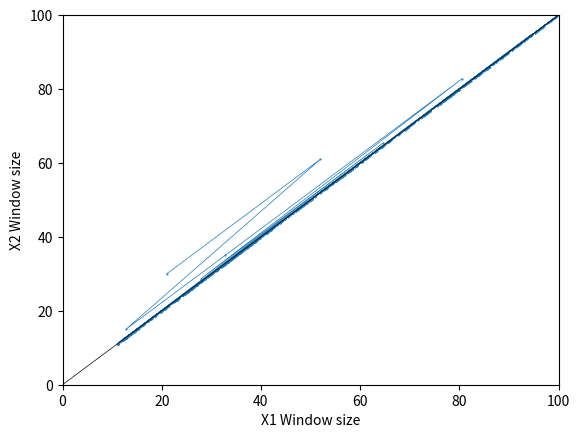

Write the Python code that produced this figure.
import numpy as np
import matplotlib.pyplot as plt

ITERATION = 1000
CAPACITY = 100

ALPHA = 1

x1Values = np.zeros(ITERATION)
x2Values = np.zeros(ITERATION)

x1 = 1
x2 = 10

def getIncrement(w):
  if (w <= 20):
    return 20
  elif (w > 120):
    return 220
  else:
    return 20 + (2 * (w - 20))

def getDecrement(w):
  if (w <= 20):
    return 0.5
  elif (w > 120):
    return 0.1
  else:
    return 0.1 + (0.004 * (w - 20))

for i in range(ITERATION):
  if (x1 + x2 <= CAPACITY):
    increment = getIncrement((x1 + x2) / 2)
    x1 += increment
    x2 += increment
  else:
    decrement = getDecrement((x1 + x2) / 2)
    x1 *= decrement
    x2 *= decrement
  x1Values[i] = x1
  x2Values[i] = x2

plt.plot(x1Values, x2Values, marker=".", linewidth=0.5, markersize=1)
plt.xlim([0, 100])
plt.xlabel('X1 Window size')
plt.ylim([0, 100])
plt.ylabel('X2 Window size')
plt.axline((0, 0), slope=1, color="black", linewidth=0.5)
plt.show()

